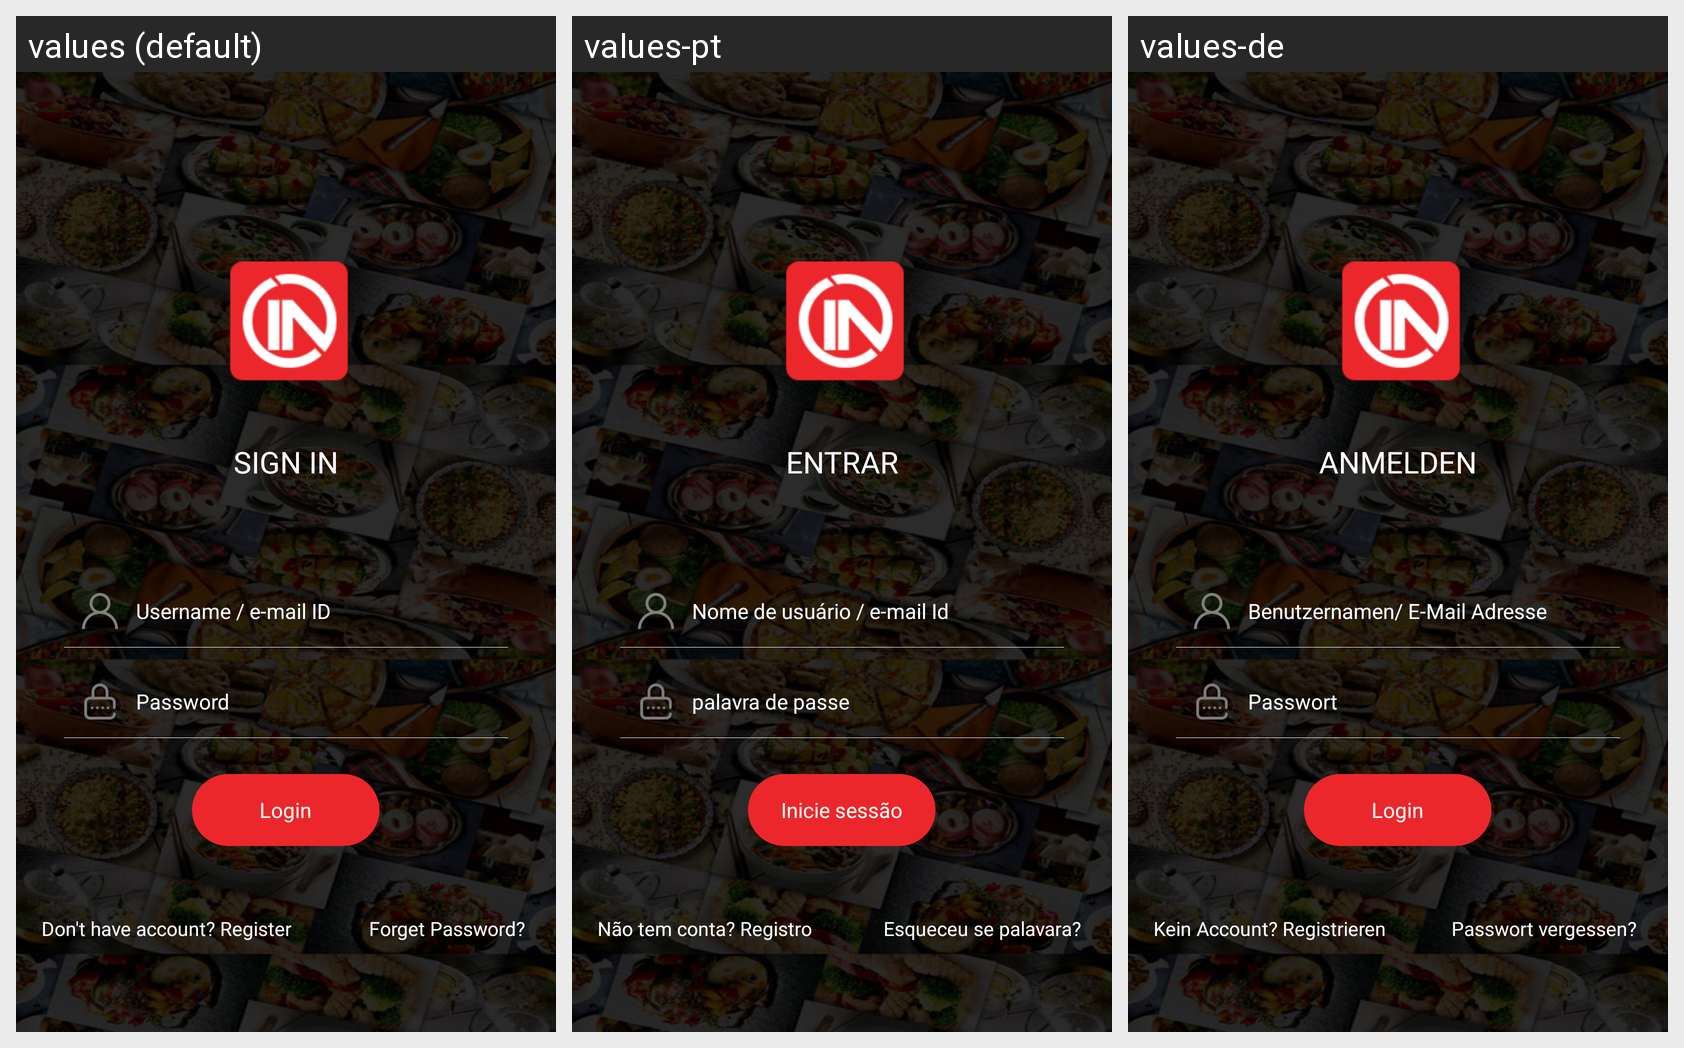

Locale-by-locale string values for the Android screen shown in this grid:
Android screen res/layout/activity_main.xml rendered under 3 locales, left to right: values (default), values-pt, values-de. Device: Nexus 5 (rendered at 1080×1920; each locale shown at half size, 540×960, under a caption strip naming it); theme AppTheme.
Strings drawn on this screen, with the default value and each locale's value (text and hints the layout hard-codes, and strings that could not be matched under every locale, appear in the picture but are not listed):

LoginActivity_Sign_In
  values: Sign In
  values-pt: entrar
  values-de: Anmelden

login_name
  values: Username / e-mail ID
  values-pt: Nome de usuário / e-mail Id
  values-de: Benutzernamen/ E-Mail Adresse

login_password
  values: Password
  values-pt: palavra de passe
  values-de: Passwort

login_button
  values: Login
  values-pt: Inicie sessão
  values-de: Login

login_account
  values: Don't have account? Register
  values-pt: Não tem conta? Registro
  values-de: Kein Account? Registrieren

login_forget_password
  values: Forget Password?
  values-pt: Esqueceu se palavara?
  values-de: Passwort vergessen?
